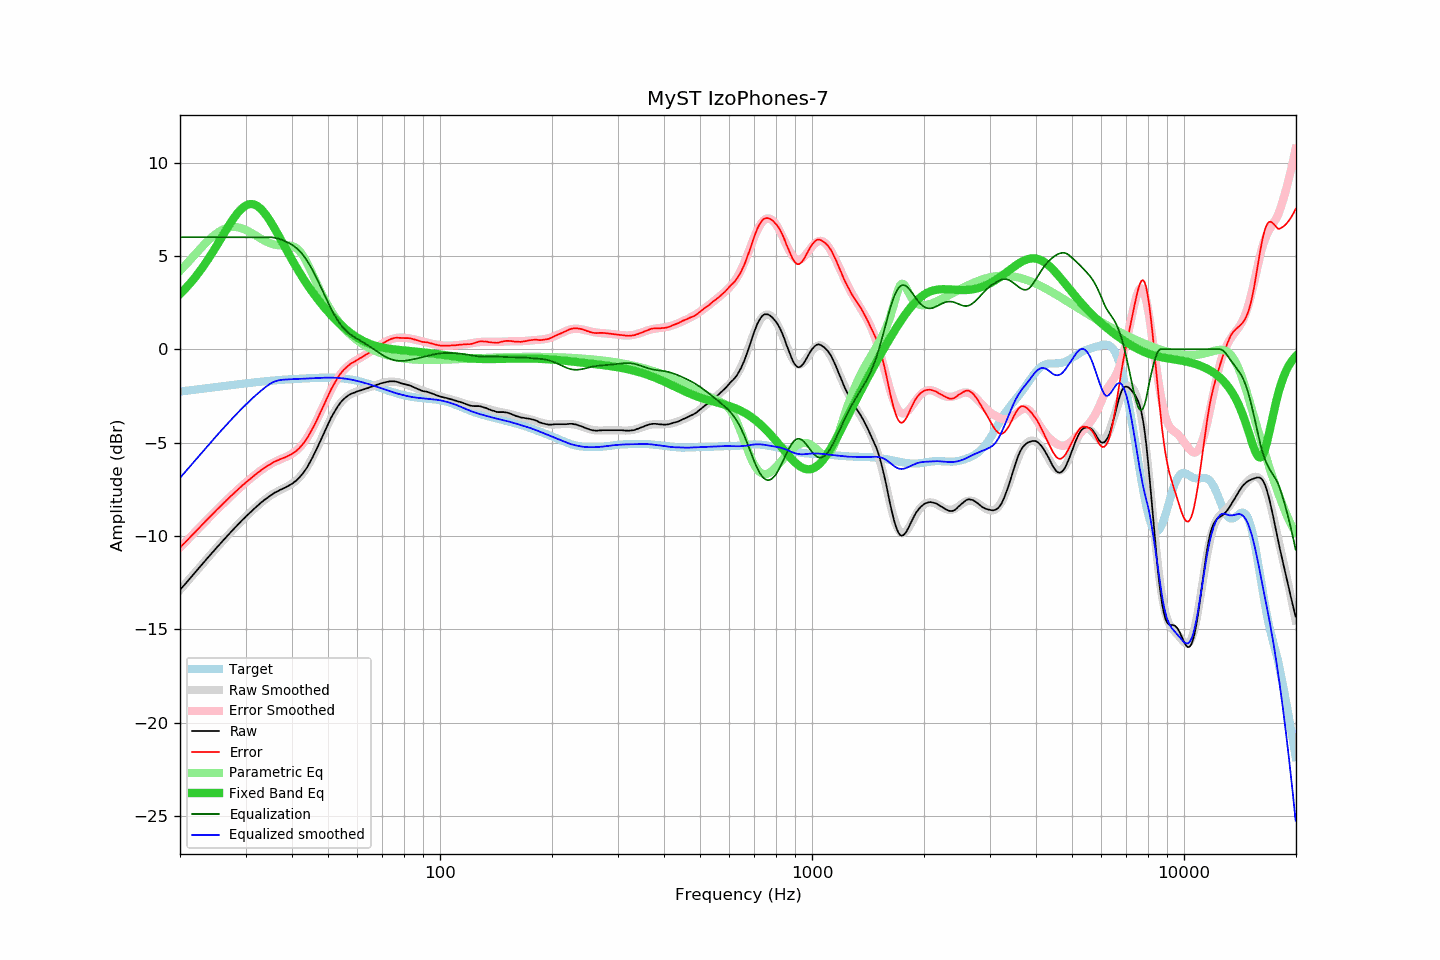

Data behind this chart, as committed beside it:
frequency, raw, error, smoothed, error_smoothed, equalization, parametric_eq, equalized_raw, equalized_smoothed, target
20.00, -12.89, -10.62, -12.89, -10.63, 6.00, 2.96, -6.89, -6.89, -2.26
20.20, -12.79, -10.53, -12.79, -10.54, 6.00, 3.04, -6.79, -6.79, -2.25
20.40, -12.68, -10.44, -12.69, -10.45, 6.00, 3.13, -6.68, -6.69, -2.24
20.61, -12.60, -10.37, -12.59, -10.36, 6.00, 3.22, -6.60, -6.59, -2.23
20.81, -12.49, -10.27, -12.49, -10.27, 6.00, 3.31, -6.49, -6.49, -2.22
21.02, -12.40, -10.18, -12.39, -10.18, 6.00, 3.40, -6.40, -6.39, -2.21
21.23, -12.30, -10.09, -12.29, -10.09, 6.00, 3.50, -6.30, -6.29, -2.20
21.44, -12.19, -10.00, -12.19, -10.00, 6.00, 3.60, -6.19, -6.19, -2.19
21.66, -12.10, -9.92, -12.09, -9.91, 6.00, 3.70, -6.10, -6.09, -2.18
21.87, -11.99, -9.83, -11.99, -9.82, 6.00, 3.81, -5.99, -5.99, -2.17
22.09, -11.89, -9.74, -11.89, -9.74, 6.00, 3.92, -5.89, -5.89, -2.16
22.31, -11.79, -9.65, -11.80, -9.65, 6.00, 4.03, -5.79, -5.80, -2.15
22.54, -11.70, -9.56, -11.70, -9.56, 6.00, 4.14, -5.70, -5.70, -2.14
22.76, -11.59, -9.47, -11.60, -9.47, 6.00, 4.26, -5.59, -5.60, -2.13
22.99, -11.50, -9.38, -11.49, -9.38, 6.00, 4.38, -5.50, -5.49, -2.11
23.22, -11.40, -9.29, -11.39, -9.29, 6.00, 4.50, -5.40, -5.39, -2.10
23.45, -11.29, -9.20, -11.30, -9.20, 6.00, 4.63, -5.29, -5.30, -2.09
23.69, -11.20, -9.12, -11.20, -9.12, 6.00, 4.75, -5.20, -5.20, -2.08
23.92, -11.09, -9.03, -11.10, -9.03, 6.00, 4.89, -5.09, -5.10, -2.07
24.16, -10.99, -8.94, -11.00, -8.94, 6.00, 5.02, -4.99, -5.00, -2.06
24.40, -10.90, -8.86, -10.90, -8.85, 6.00, 5.15, -4.90, -4.90, -2.05
24.65, -10.81, -8.77, -10.80, -8.77, 6.00, 5.29, -4.81, -4.80, -2.04
24.89, -10.70, -8.68, -10.71, -8.68, 6.00, 5.43, -4.70, -4.71, -2.03
25.14, -10.60, -8.59, -10.61, -8.59, 6.00, 5.57, -4.60, -4.61, -2.01
25.39, -10.51, -8.51, -10.51, -8.51, 6.00, 5.72, -4.51, -4.51, -2.00
25.65, -10.42, -8.42, -10.42, -8.42, 6.00, 5.86, -4.42, -4.42, -1.99
25.91, -10.33, -8.34, -10.32, -8.34, 6.00, 6.00, -4.33, -4.32, -1.98
26.16, -10.22, -8.25, -10.23, -8.25, 6.00, 6.15, -4.22, -4.23, -1.97
26.43, -10.14, -8.17, -10.13, -8.17, 6.00, 6.29, -4.14, -4.13, -1.96
26.69, -10.04, -8.08, -10.04, -8.08, 6.00, 6.43, -4.04, -4.04, -1.95
26.96, -9.95, -8.00, -9.94, -8.00, 6.00, 6.57, -3.95, -3.94, -1.94
27.23, -9.85, -7.92, -9.85, -7.92, 6.00, 6.71, -3.85, -3.85, -1.93
27.50, -9.76, -7.83, -9.76, -7.84, 6.00, 6.84, -3.76, -3.76, -1.92
27.77, -9.66, -7.75, -9.67, -7.75, 6.00, 6.97, -3.66, -3.67, -1.91
28.05, -9.57, -7.67, -9.57, -7.67, 6.00, 7.09, -3.57, -3.57, -1.90
28.33, -9.48, -7.59, -9.48, -7.59, 6.00, 7.21, -3.48, -3.48, -1.89
28.62, -9.40, -7.52, -9.39, -7.51, 6.00, 7.31, -3.40, -3.39, -1.88
28.90, -9.31, -7.44, -9.31, -7.44, 6.00, 7.41, -3.31, -3.31, -1.87
29.19, -9.22, -7.36, -9.22, -7.36, 6.00, 7.50, -3.22, -3.22, -1.86
29.48, -9.12, -7.28, -9.13, -7.28, 6.00, 7.58, -3.12, -3.13, -1.85
29.78, -9.05, -7.21, -9.05, -7.21, 6.00, 7.65, -3.05, -3.05, -1.84
30.08, -8.96, -7.13, -8.96, -7.13, 6.00, 7.70, -2.96, -2.96, -1.83
30.38, -8.88, -7.06, -8.88, -7.06, 6.00, 7.74, -2.88, -2.88, -1.82
30.68, -8.80, -6.99, -8.79, -6.99, 6.00, 7.77, -2.80, -2.79, -1.81
30.99, -8.72, -6.92, -8.71, -6.91, 6.00, 7.78, -2.72, -2.71, -1.80
31.30, -8.64, -6.85, -8.63, -6.84, 6.00, 7.77, -2.64, -2.63, -1.79
31.61, -8.56, -6.78, -8.55, -6.77, 6.00, 7.76, -2.56, -2.55, -1.78
31.93, -8.48, -6.71, -8.47, -6.71, 6.00, 7.72, -2.48, -2.47, -1.77
32.24, -8.39, -6.64, -8.40, -6.64, 6.00, 7.68, -2.39, -2.40, -1.76
32.57, -8.33, -6.58, -8.32, -6.57, 6.00, 7.61, -2.33, -2.32, -1.75
32.89, -8.24, -6.51, -8.25, -6.51, 6.00, 7.54, -2.24, -2.25, -1.74
33.22, -8.18, -6.45, -8.18, -6.45, 6.00, 7.45, -2.18, -2.18, -1.73
33.55, -8.10, -6.38, -8.11, -6.39, 6.00, 7.36, -2.10, -2.11, -1.72
33.89, -8.04, -6.32, -8.04, -6.33, 6.00, 7.25, -2.04, -2.04, -1.71
34.23, -7.98, -6.27, -7.97, -6.27, 6.00, 7.13, -1.98, -1.97, -1.71
34.57, -7.92, -6.22, -7.91, -6.22, 6.00, 7.01, -1.92, -1.91, -1.70
34.92, -7.86, -6.17, -7.85, -6.17, 6.00, 6.87, -1.86, -1.85, -1.69
35.27, -7.80, -6.11, -7.80, -6.12, 6.00, 6.74, -1.80, -1.80, -1.68
35.62, -7.74, -6.06, -7.74, -6.07, 5.99, 6.59, -1.75, -1.76, -1.67
35.97, -7.68, -6.01, -7.69, -6.03, 5.97, 6.44, -1.70, -1.72, -1.67
... 635 more rows
